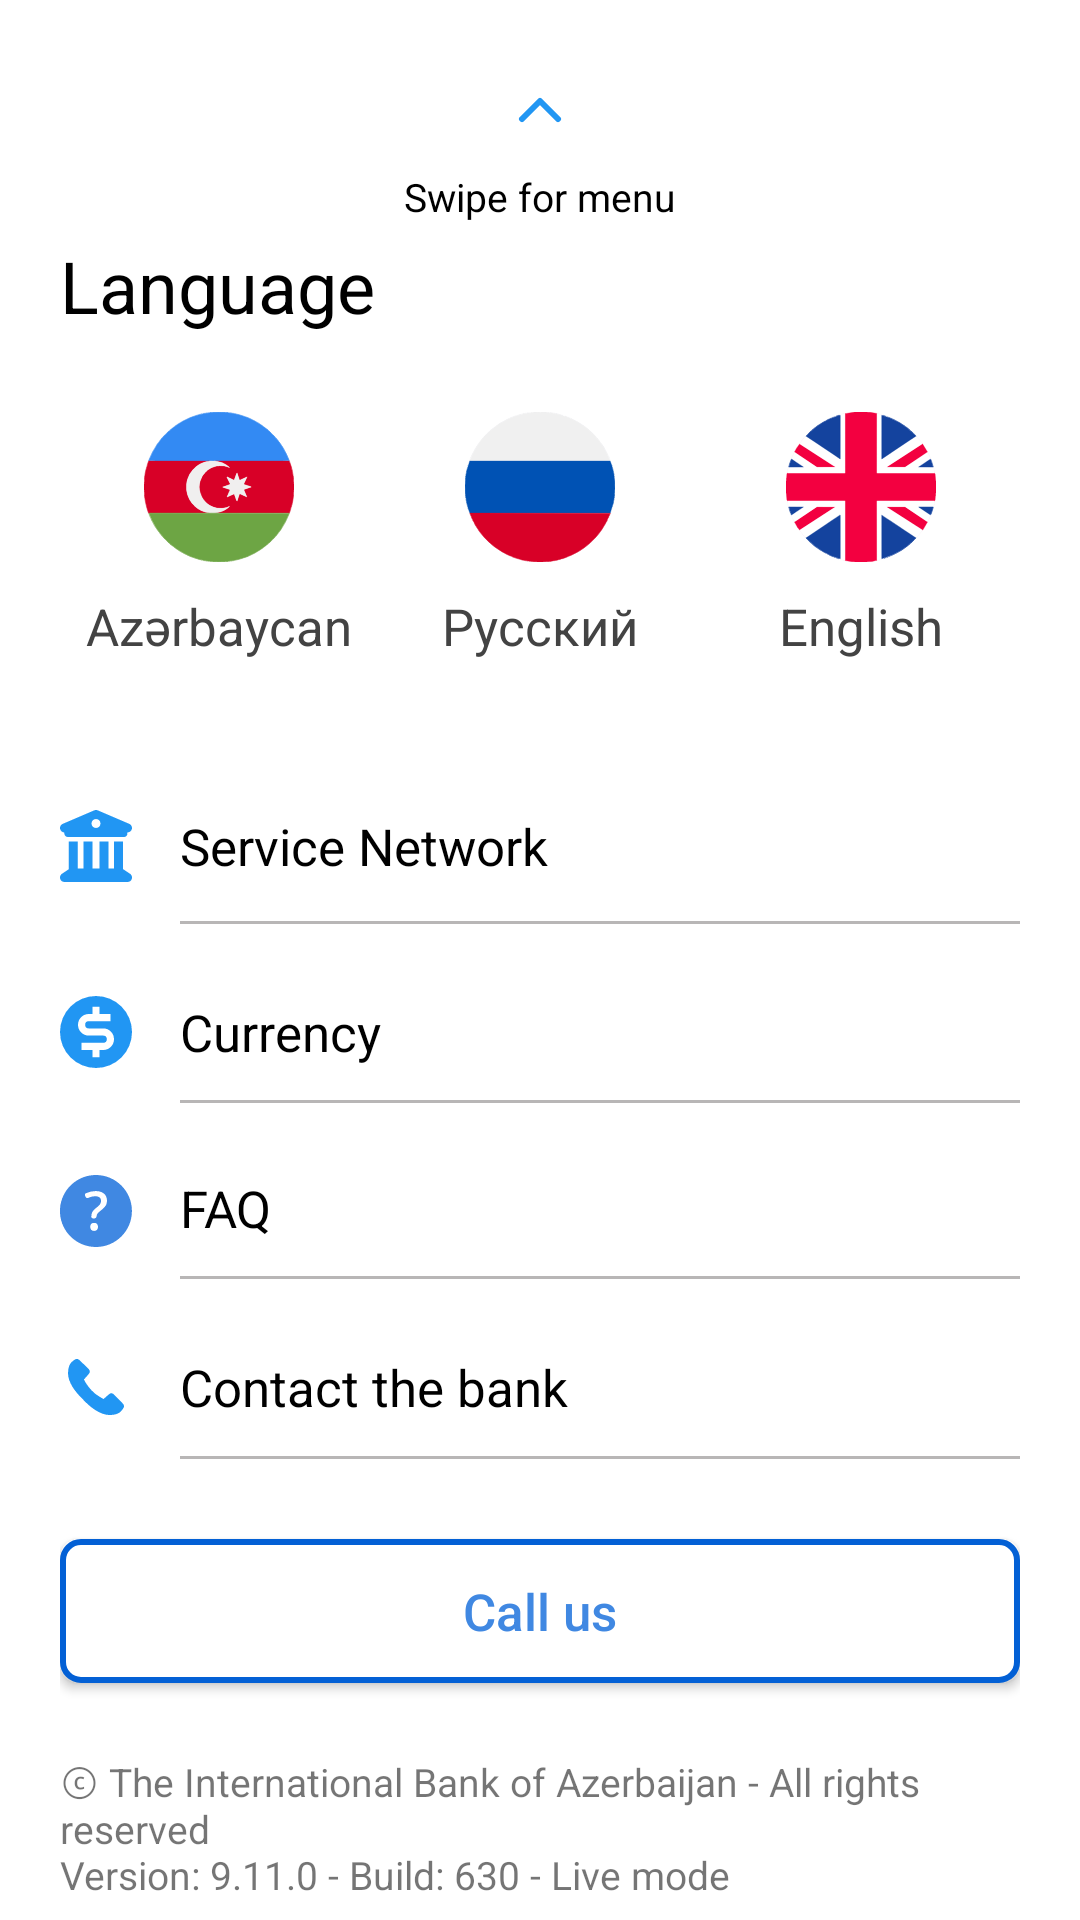

Layout XML and referenced resources for this Android screen:
<!-- AndroidManifest.xml: application theme Theme.ABBMobile -->
<!-- res/layout/fragment_menu.xml -->
<androidx.constraintlayout.widget.ConstraintLayout xmlns:android="http://schemas.android.com/apk/res/android"
    xmlns:app="http://schemas.android.com/apk/res-auto"
    xmlns:tools="http://schemas.android.com/tools"
    android:layout_width="match_parent"
    android:layout_height="match_parent"
    android:background="@color/white"
    android:paddingHorizontal="20dp"
    tools:context=".presentation.screens.MenuFragment">

    <ImageView
        android:id="@+id/arrow"
        android:layout_width="24dp"
        android:layout_height="24dp"
        android:src="@drawable/arrow"
        app:layout_constraintBottom_toBottomOf="parent"
        app:layout_constraintEnd_toEndOf="parent"
        app:layout_constraintStart_toStartOf="parent"
        app:layout_constraintTop_toTopOf="parent"
        app:layout_constraintVertical_bias="0.04000002" />

    <TextView
        android:id="@+id/textView4"
        android:layout_width="wrap_content"
        android:layout_height="wrap_content"
        android:layout_marginTop="8dp"
        android:text="@string/swipe_for_menu"
        android:textColor="@color/black"
        android:textSize="13sp"
        app:layout_constraintBottom_toBottomOf="parent"
        app:layout_constraintEnd_toEndOf="parent"
        app:layout_constraintStart_toStartOf="parent"
        app:layout_constraintTop_toBottomOf="@+id/arrow"
        app:layout_constraintVertical_bias="0.0" />

    <TextView
        android:id="@+id/textView3"
        android:layout_width="wrap_content"
        android:layout_height="wrap_content"
        android:text="@string/language"
        android:textColor="@color/black"
        android:textSize="24sp"
        app:layout_constraintBottom_toBottomOf="parent"
        app:layout_constraintStart_toStartOf="parent"
        app:layout_constraintTop_toTopOf="parent"
        app:layout_constraintVertical_bias="0.13" />

    <ImageButton
        android:id="@+id/changeAze"
        android:layout_width="wrap_content"
        android:layout_height="wrap_content"
        android:layout_marginStart="16dp"
        android:layout_marginTop="16dp"
        android:backgroundTintMode="screen"
        android:src="@drawable/aze_flag_ic"
        app:layout_constraintStart_toStartOf="parent"
        app:layout_constraintTop_toBottomOf="@+id/textView3" />

    <TextView
        android:id="@+id/textView5"
        android:layout_width="wrap_content"
        android:layout_height="wrap_content"
        android:layout_marginStart="16dp"
        android:text="Azərbaycan"
        android:textColor="#434343"
        android:textSize="17sp"
        app:layout_constraintEnd_toEndOf="@+id/changeAze"
        app:layout_constraintStart_toStartOf="parent"
        app:layout_constraintTop_toBottomOf="@+id/changeAze" />

    <ImageButton
        android:id="@+id/changeRu"
        android:layout_width="wrap_content"
        android:layout_height="wrap_content"
        android:backgroundTintMode="screen"
        android:src="@drawable/russian_flag_ic"
        app:layout_constraintBottom_toBottomOf="@+id/changeAze"
        app:layout_constraintEnd_toStartOf="@+id/changeEn"
        app:layout_constraintStart_toEndOf="@+id/changeAze"
        app:layout_constraintTop_toTopOf="@+id/changeAze" />

    <TextView
        android:id="@+id/textView6"
        android:layout_width="wrap_content"
        android:layout_height="wrap_content"
        android:text="Русский"
        android:textColor="#434343"
        android:textSize="17sp"
        app:layout_constraintEnd_toEndOf="@+id/changeRu"
        app:layout_constraintStart_toStartOf="@+id/changeRu"
        app:layout_constraintTop_toBottomOf="@+id/changeRu" />

    <ImageButton
        android:id="@+id/changeEn"
        android:layout_width="wrap_content"
        android:layout_height="wrap_content"
        android:layout_marginEnd="16dp"
        android:backgroundTintMode="screen"
        android:src="@drawable/english_ic_flag"
        app:layout_constraintBottom_toTopOf="@+id/textView5"
        app:layout_constraintEnd_toEndOf="parent"
        app:layout_constraintHorizontal_bias="1.0"
        app:layout_constraintTop_toTopOf="@+id/changeRu" />

    <TextView
        android:layout_width="wrap_content"
        android:layout_height="wrap_content"
        android:text="English"
        android:textColor="#434343"
        android:textSize="17sp"
        app:layout_constraintEnd_toEndOf="@+id/changeEn"
        app:layout_constraintStart_toStartOf="@+id/changeEn"
        app:layout_constraintTop_toBottomOf="@+id/changeEn" />

    <ImageView
        android:id="@+id/imageView2"
        android:layout_width="24dp"
        android:layout_height="24dp"
        android:layout_marginTop="24dp"
        android:src="@drawable/service_network"
        app:layout_constraintBottom_toBottomOf="parent"
        app:layout_constraintStart_toStartOf="parent"
        app:layout_constraintTop_toBottomOf="@+id/textView5"
        app:layout_constraintVertical_bias="0.06999999" />

    <TextView
        android:id="@+id/serviceNetwork"
        android:layout_width="0dp"
        android:layout_height="wrap_content"
        android:layout_marginStart="16dp"
        android:text="@string/service_network"
        android:textColor="@color/black"
        android:textSize="17sp"
        app:layout_constraintBottom_toBottomOf="@+id/imageView2"
        app:layout_constraintEnd_toEndOf="parent"
        app:layout_constraintStart_toEndOf="@+id/imageView2"
        app:layout_constraintTop_toTopOf="@+id/imageView2" />

    <View
        android:id="@+id/view"
        android:layout_width="0dp"
        android:layout_height="1dp"
        android:background="#B8B6B6"
        app:layout_constraintBottom_toBottomOf="parent"
        app:layout_constraintEnd_toEndOf="parent"
        app:layout_constraintHorizontal_bias="1.0"
        app:layout_constraintStart_toStartOf="@+id/serviceNetwork"
        app:layout_constraintTop_toBottomOf="@+id/serviceNetwork"
        app:layout_constraintVertical_bias="0.04000002" />

    <ImageView
        android:id="@+id/imageView3"
        android:layout_width="24dp"
        android:layout_height="24dp"
        android:layout_marginTop="24dp"
        android:src="@drawable/currency"
        app:layout_constraintStart_toStartOf="parent"
        app:layout_constraintTop_toBottomOf="@+id/view" />

    <TextView
        android:id="@+id/textView8"
        android:layout_width="wrap_content"
        android:layout_height="wrap_content"
        android:layout_marginStart="16dp"
        android:text="@string/currency"
        android:textColor="@color/black"
        android:textSize="17sp"
        app:layout_constraintBottom_toBottomOf="@+id/imageView3"
        app:layout_constraintStart_toEndOf="@+id/imageView3"
        app:layout_constraintTop_toTopOf="@+id/imageView3" />

    <View
        android:id="@+id/view2"
        android:layout_width="0dp"
        android:layout_height="1dp"
        android:background="#B8B6B6"
        app:layout_constraintBottom_toBottomOf="parent"
        app:layout_constraintEnd_toEndOf="parent"
        app:layout_constraintHorizontal_bias="0.0"
        app:layout_constraintStart_toStartOf="@+id/view"
        app:layout_constraintTop_toBottomOf="@+id/textView8"
        app:layout_constraintVertical_bias="0.04000002" />

    <ImageView
        android:id="@+id/faq_icon"
        android:layout_width="24dp"
        android:layout_height="24dp"
        android:layout_marginTop="24dp"
        android:src="@drawable/faq"
        app:layout_constraintStart_toStartOf="parent"
        app:layout_constraintTop_toBottomOf="@+id/view2" />

    <TextView
        android:id="@+id/faq_text"
        android:layout_width="wrap_content"
        android:layout_height="wrap_content"
        android:layout_marginBottom="2dp"
        android:text="@string/faq"
        android:textColor="@color/black"
        android:textSize="17sp"
        app:layout_constraintBottom_toBottomOf="@+id/faq_icon"
        app:layout_constraintStart_toStartOf="@+id/textView8"
        app:layout_constraintTop_toTopOf="@+id/faq_icon" />

    <TextView
        android:id="@+id/contact"
        android:layout_width="0dp"
        android:layout_height="wrap_content"
        android:layout_marginStart="16dp"
        android:text="@string/contact_the_bank"
        android:textColor="@color/black"
        android:textSize="17sp"
        app:layout_constraintBottom_toBottomOf="@+id/imageView6"
        app:layout_constraintEnd_toEndOf="parent"
        app:layout_constraintStart_toEndOf="@+id/imageView6"
        app:layout_constraintTop_toTopOf="@+id/imageView6" />

    <View
        android:id="@+id/view3"
        android:layout_width="0dp"
        android:layout_height="1dp"
        android:background="#B8B6B6"
        app:layout_constraintBottom_toBottomOf="parent"
        app:layout_constraintEnd_toEndOf="parent"
        app:layout_constraintHorizontal_bias="0.0"
        app:layout_constraintStart_toStartOf="@+id/view2"
        app:layout_constraintTop_toBottomOf="@+id/faq_text"
        app:layout_constraintVertical_bias="0.050000012" />


    <View
        android:id="@+id/view5"
        android:layout_width="0dp"
        android:layout_height="1dp"
        android:background="#B8B6B6"
        app:layout_constraintBottom_toBottomOf="parent"
        app:layout_constraintEnd_toEndOf="parent"
        app:layout_constraintHorizontal_bias="1.0"
        app:layout_constraintStart_toStartOf="@+id/view3"
        app:layout_constraintTop_toBottomOf="@+id/contact"
        app:layout_constraintVertical_bias="0.06999999" />

    <TextView
        android:id="@+id/textView9"
        android:layout_width="wrap_content"
        android:layout_height="wrap_content"
        android:text="@string/the_international_bank_of_azerbaijan_all_rights_reserved_nversion_9_11_0_build_630_live_mode"
        android:textSize="13sp"
        app:layout_constraintBottom_toBottomOf="parent"
        app:layout_constraintStart_toStartOf="parent"
        app:layout_constraintTop_toBottomOf="@+id/view5"
        app:layout_constraintVertical_bias="0.94" />

    <Button
        android:id="@+id/callUs"
        android:layout_width="0dp"
        android:layout_height="wrap_content"
        android:layout_marginBottom="24dp"
        android:background="@drawable/button_blue_radius"
        android:text="@string/call_us"
        android:textAllCaps="false"
        android:textColor="#4088E2"
        android:textSize="17sp"
        app:layout_constraintBottom_toTopOf="@+id/textView9"
        app:layout_constraintEnd_toEndOf="parent"
        app:layout_constraintStart_toStartOf="parent"
        app:layout_constraintTop_toBottomOf="@+id/view5"
        app:layout_constraintVertical_bias="1.0" />


    <ImageView
        android:id="@+id/imageView6"
        android:layout_width="24dp"
        android:layout_height="24dp"
        android:layout_marginTop="24dp"
        android:src="@drawable/contact"
        app:layout_constraintStart_toStartOf="parent"
        app:layout_constraintTop_toBottomOf="@+id/view3" />


</androidx.constraintlayout.widget.ConstraintLayout>
<!-- resources referenced by this layout -->
<resources>
  <color name="black">#FF000000</color>
  <color name="white">#FFFFFFFF</color>
  <!-- drawable arrow (drawable) -->
  <vector xmlns:android="http://schemas.android.com/apk/res/android"
      android:width="38dp"
      android:height="38dp"
      android:viewportWidth="48"
      android:viewportHeight="48">
  
      <path
          android:pathData="M12,30 L24,18 L36,30"
          android:strokeColor="#2196F3"
          android:strokeWidth="4"
          android:strokeLineCap="round"
          android:strokeLineJoin="round"
          android:fillColor="@android:color/transparent"/>
  </vector>
  <!-- drawable button_blue_radius (drawable) -->
  <?xml version="1.0" encoding="utf-8"?>
  <selector xmlns:android="http://schemas.android.com/apk/res/android">
      <item>
          <shape>
              <solid android:color="#FFFFFF"/> 
              <stroke
                  android:width="2dp"
                  android:color="#0360D5" /> 
              <corners android:radius="6dp" />
          </shape>
      </item>
  </selector>
  <!-- drawable contact (drawable) -->
  <vector xmlns:android="http://schemas.android.com/apk/res/android"
      android:width="48dp"
      android:height="48dp"
      android:viewportWidth="139"
      android:viewportHeight="139">
  
      <path
          android:fillColor="#FF2196F3"
          android:pathData="M67.317,81.952c-9.284,-7.634 -15.483,-17.054 -18.742,-22.414l-2.431,-4.583c0.85,-0.912 7.332,-7.853 10.141,-11.619c3.53,-4.729 -1.588,-9 -1.588,-9S40.296,19.933 37.014,17.076c-3.282,-2.861 -7.06,-1.272 -7.06,-1.272c-6.898,4.457 -14.049,8.332 -14.478,26.968C15.46,60.22 28.705,78.216 43.028,92.148c14.346,15.734 34.043,31.504 53.086,31.486c18.634,-0.425 22.508,-7.575 26.965,-14.473c0,0 1.59,-3.775 -1.268,-7.06c-2.86,-3.284 -17.265,-17.688 -17.265,-17.688s-4.268,-5.119 -8.998,-1.586c-3.525,2.635 -9.855,8.496 -11.38,9.917C84.171,92.749 73.582,87.104 67.317,81.952z" />
  </vector>
  <!-- drawable currency (drawable) -->
  <vector xmlns:android="http://schemas.android.com/apk/res/android"
      android:width="20dp"
      android:height="20dp"
      android:viewportWidth="20"
      android:viewportHeight="20">
      <path
          android:fillColor="#2196f3"
          android:pathData="M10,20a10,10 0 1 1 0,-20 10,10 0 0 1 0,20zm1,-5h1a3,3 0 0 0 0,-6H7.99a1,1 0 0 1 0,-2H14V5h-3V3H9v2H8a3,3 0 1 0 0,6h4a1,1 0 1 1 0,2H6v2h3v2h2v-2z"/>
  </vector>
  <string name="call_us">Call us</string>
  <string name="contact_the_bank">Contact the bank</string>
  <string name="currency">Currency</string>
  <string name="faq">FAQ</string>
  <string name="language">Language</string>
  <string name="service_network">Service Network</string>
  <string name="swipe_for_menu">Swipe for menu</string>
  <string name="the_international_bank_of_azerbaijan_all_rights_reserved_nversion_9_11_0_build_630_live_mode">ⓒ The International Bank of Azerbaijan - All rights reserved\nVersion: 9.11.0 - Build: 630 - Live mode</string>
  <style name="Theme.ABBMobile" parent="Base.Theme.ABBMobile" />
  <style name="Base.Theme.ABBMobile" parent="Theme.AppCompat.Light.NoActionBar">
              <item name="android:windowSplashScreenAnimatedIcon" tools:targetApi="31">@drawable/abb_logo_foreground_wrapper</item>
              <item name="android:windowSplashScreenBackground" tools:targetApi="31">@android:color/white</item>
          </style>
  <!-- drawable abb_logo_foreground_wrapper (drawable) -->
  <layer-list xmlns:android="http://schemas.android.com/apk/res/android">
      <item android:drawable="@mipmap/abb_logo_asset_foreground"
          android:top="24dp"
          android:bottom="24dp"
          android:left="24dp"
          android:right="24dp"/>
  </layer-list>
</resources>
